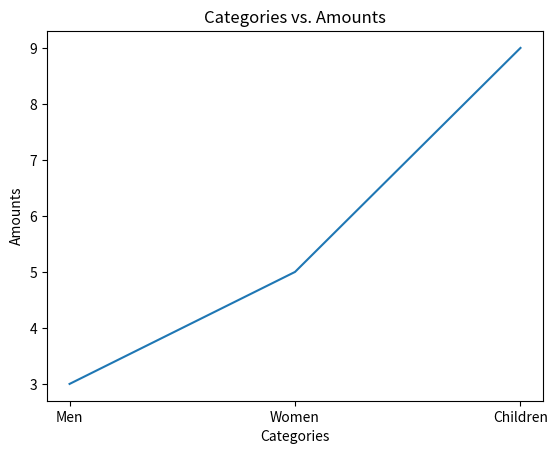

This figure's Python source:
import matplotlib.pyplot as plt

plt.figure()
## lines = plt.plot([1, 2, 3, 4], [3, 5, 9, 25])
# plt.setp(lines, color="#ff5566")

plt.xlabel("Categories")
plt.ylabel("Amounts")
plt.title("Categories vs. Amounts")

lines = plt.plot(["Men", "Women", "Children"], [3, 5, 9])
plt.show()